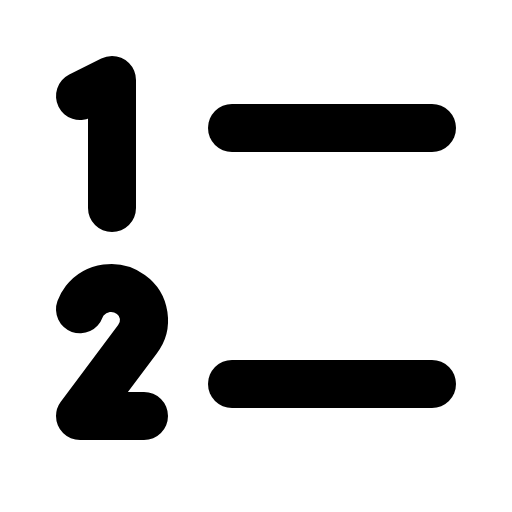
t = 0.00 s
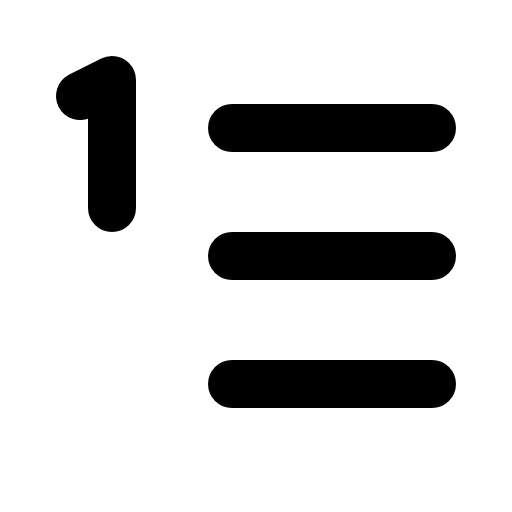
t = 1.20 s
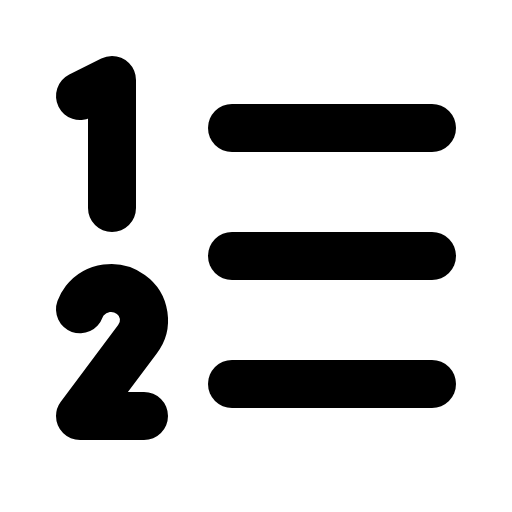
t = 1.58 s
t = 1.95 s: frame unchanged from t = 1.58 s, image omitted
t = 2.33 s: frame unchanged from t = 1.58 s, image omitted

The animated SVG that drew these frames (rendered in a browser with its animation timeline set to each time). Animation: 1 CSS @keyframes rule; one cycle of 2.70 s, repeats indefinitely.

<svg xmlns="http://www.w3.org/2000/svg" viewBox="0 0 256 256">
  <style>
    .draw-line {
      stroke-dasharray: 2000;
      stroke-dashoffset: 0;
    }
    svg:hover .draw-line {
      animation: phosphor-draw-in 1.5s ease-in-out infinite alternate;
    }
    @keyframes phosphor-draw-in {
      0%   { stroke-dashoffset: 2000; }
      100% { stroke-dashoffset: 0; }
    }
  </style><rect width="256" height="256" fill="none"/><line x1="116" y1="128" x2="216" y2="128" fill="none" stroke="currentColor" stroke-linecap="round" stroke-linejoin="round" stroke-width="24" class="draw-line" pathLength="1" style="animation-delay: 0s"/><line x1="116" y1="64" x2="216" y2="64" fill="none" stroke="currentColor" stroke-linecap="round" stroke-linejoin="round" stroke-width="24" class="draw-line" pathLength="1" style="animation-delay: 0.3s"/><line x1="116" y1="192" x2="216" y2="192" fill="none" stroke="currentColor" stroke-linecap="round" stroke-linejoin="round" stroke-width="24" class="draw-line" pathLength="1" style="animation-delay: 0.6s"/><polyline points="56 104 56 40 40 48" fill="none" stroke="currentColor" stroke-linecap="round" stroke-linejoin="round" stroke-width="24" class="draw-line" pathLength="1" style="animation-delay: 0.9s"/><path d="M72,208H40l28.68-38.37a15.69,15.69,0,0,0-3.24-22.41,16.78,16.78,0,0,0-23.06,3.15,15.85,15.85,0,0,0-2.38,4.3" fill="none" stroke="currentColor" stroke-linecap="round" stroke-linejoin="round" stroke-width="24" class="draw-line" pathLength="1" style="animation-delay: 1.2s"/></svg>
